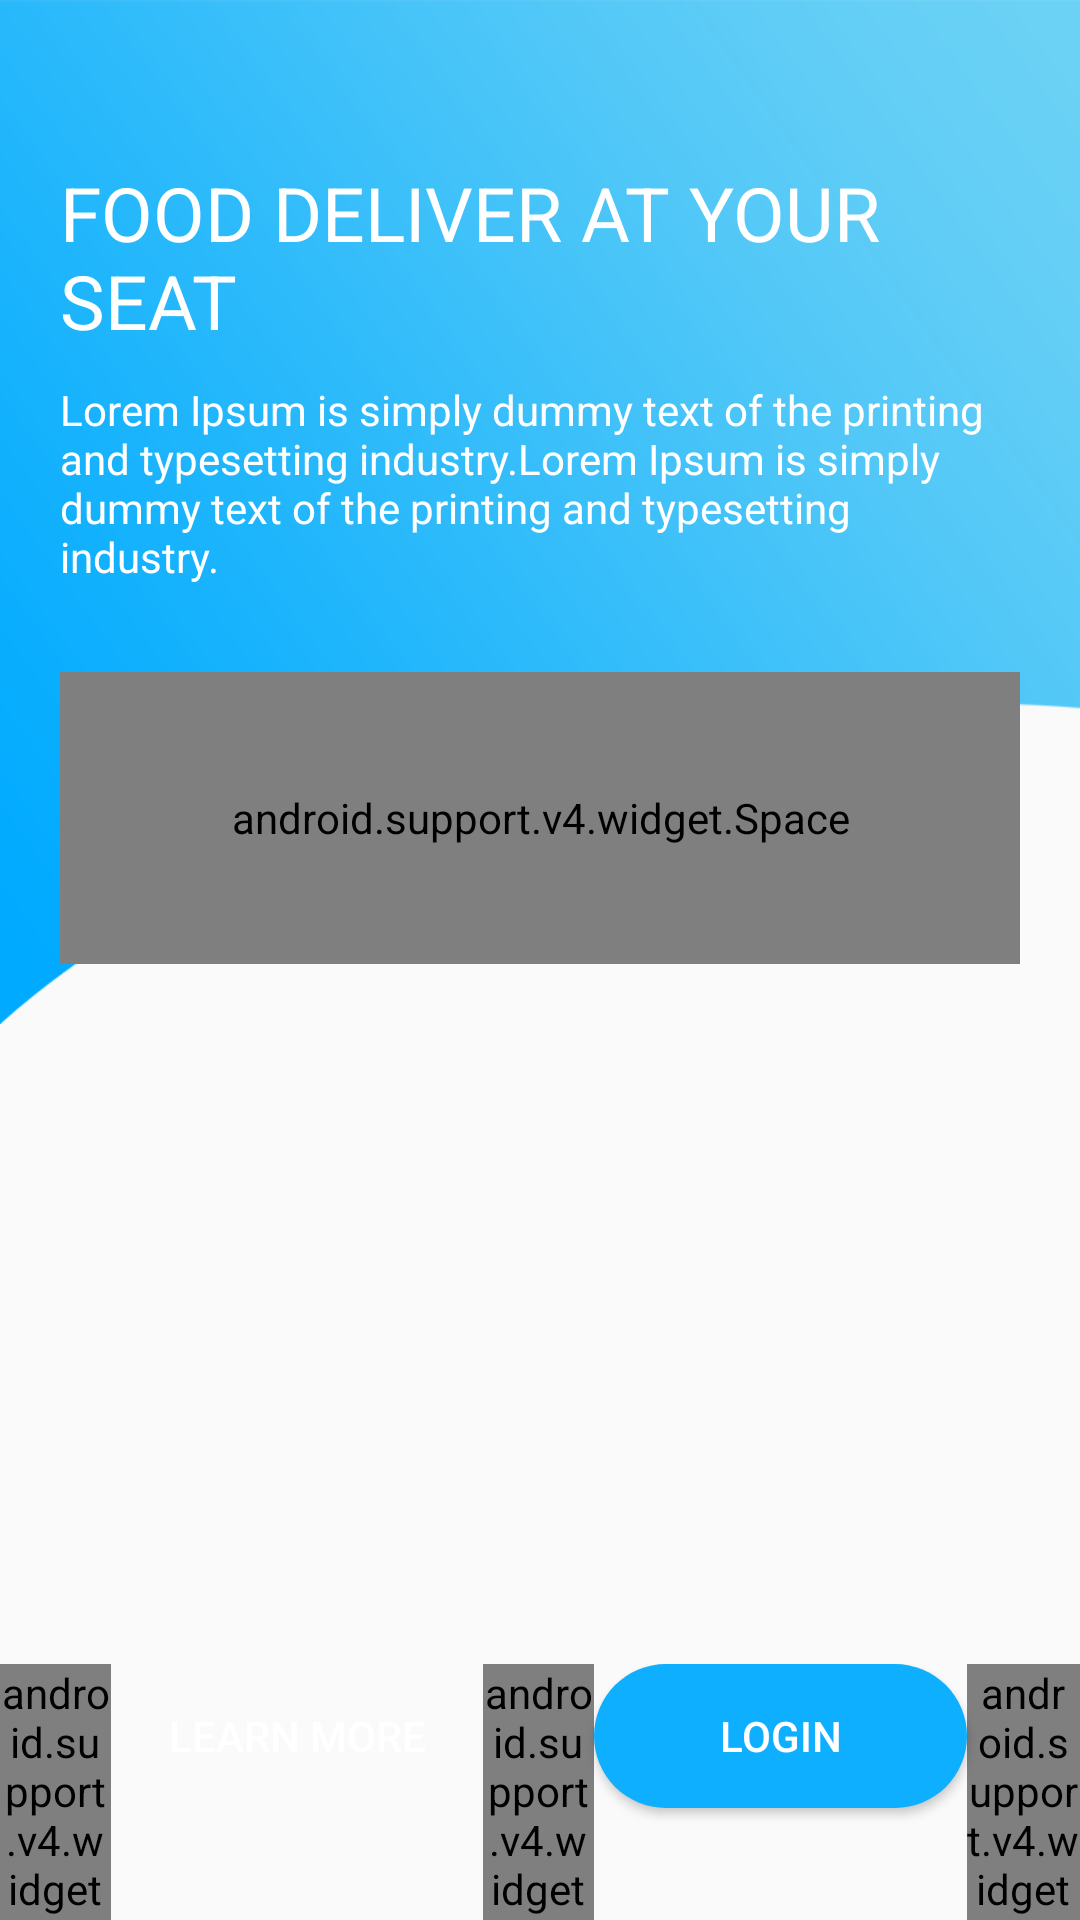

Android layout source for this screen:
<!-- AndroidManifest.xml: application theme AppTheme.NoActionBar -->
<!-- res/layout/intro_page.xml -->
<LinearLayout xmlns:android="http://schemas.android.com/apk/res/android"
    xmlns:tools="http://schemas.android.com/tools"
    android:layout_width="match_parent"
    android:layout_height="match_parent"
    android:orientation="vertical"
    android:fitsSystemWindows="true"
    >

    <FrameLayout
        android:layout_width="match_parent"
        android:layout_weight="4"
        android:layout_height="0dp">


    <ImageView
        android:id="@+id/header"
        android:layout_width="match_parent"
        android:layout_height="match_parent"
        android:background="@drawable/header1"
        >

    </ImageView>

        <LinearLayout
            android:layout_width="match_parent"
            android:layout_height="match_parent"
            android:layout_margin="20dp"

            android:orientation="vertical"
            >


        <TextView
            android:id="@+id/title"
            android:layout_width="match_parent"
            android:layout_height="0dp"
            android:layout_weight="1"
            android:layout_gravity="bottom"
            android:gravity="bottom"
            android:textSize="25dp"
            android:textColor="@android:color/white"
            android:text="FOOD DELIVER AT YOUR SEAT"
            />

        <TextView
            android:id="@+id/description"
            android:layout_width="match_parent"
            android:layout_height="0dp"
            android:layout_weight="1"
            android:gravity="top"
            android:layout_marginTop="10dp"
            android:textColor="@android:color/white"
            android:text="Lorem Ipsum is simply dummy text of the printing and typesetting industry.Lorem Ipsum is simply dummy text of the printing and typesetting industry."
            />
            <android.support.v4.widget.Space
                android:layout_width="match_parent"
                android:layout_weight="1"
                android:layout_height="0dp" />


        </LinearLayout>
    </FrameLayout>
    <android.support.v4.view.ViewPager
        android:id="@+id/pager_introduction"
        android:layout_width="match_parent"
        android:layout_height="0dp"
        android:layout_weight="2"
        android:fitsSystemWindows="true"
        />



    <LinearLayout
        android:layout_width="match_parent"
        android:layout_height="0dp"
        android:orientation="vertical"
        android:layout_weight="1.5"
        >
    <LinearLayout
        android:id="@+id/viewPagerCountDots"
        android:layout_width="match_parent"
        android:layout_height="0dp"
        android:layout_weight=".5"
        android:layout_centerHorizontal="true"
        android:gravity="center"
        android:orientation="horizontal" />

    <LinearLayout
        android:layout_width="match_parent"
        android:layout_gravity="center"
        android:layout_weight="1"
        android:layout_height="0dp">
        <android.support.v4.widget.Space
            android:layout_width="0dp"
            android:layout_weight=".3"
            android:layout_height="wrap_content" />

        <Button
            android:id="@+id/learnmore"

            android:layout_width="0dp"
            android:layout_weight="1"
            android:layout_height="wrap_content"
            android:text="LEARN MORE"
            android:textColor="@android:color/white"
            android:background="@drawable/learn_more_bg"
            />

        <android.support.v4.widget.Space
            android:layout_width="0dp"
            android:layout_weight=".3"
            android:layout_height="wrap_content" />

        <Button
            android:id="@+id/login"
            android:layout_width="0dp"
            android:layout_weight="1"
            android:layout_height="wrap_content"
            android:text="LOGIN"
            android:ems="8"
            android:textColor="@android:color/white"
            android:background="@drawable/login_blue_bg"/>
        <android.support.v4.widget.Space
            android:layout_width="0dp"
            android:layout_weight=".3"
            android:layout_height="wrap_content" />

    </LinearLayout>
    </LinearLayout>
</LinearLayout>
<!-- resources referenced by this layout -->
<resources>
  <!-- drawable header1: png bitmap (drawable, 63817 bytes) -->
  <!-- drawable login_blue_bg (drawable) -->
  <?xml version="1.0" encoding="utf-8"?>
  <shape xmlns:android="http://schemas.android.com/apk/res/android" >
  
      
      <solid android:color="#0DAFFE"
          />
  
  
      
      <padding
          android:bottom="5dp"
          android:left="5dp"
          android:right="5dp"
          android:top="5dp" />
  
      
      <corners
          android:topLeftRadius="300dp"
          android:bottomLeftRadius="300dp"
          android:topRightRadius="300dp"
          android:bottomRightRadius="300dp"
          />
  
  </shape>
  <style name="AppTheme.NoActionBar">
          <item name="windowActionBar">false</item>
          <item name="windowNoTitle">true</item>
          <item name="android:windowFullscreen">true</item>
          <item name="android:windowContentOverlay">@null</item>
      </style>
</resources>
